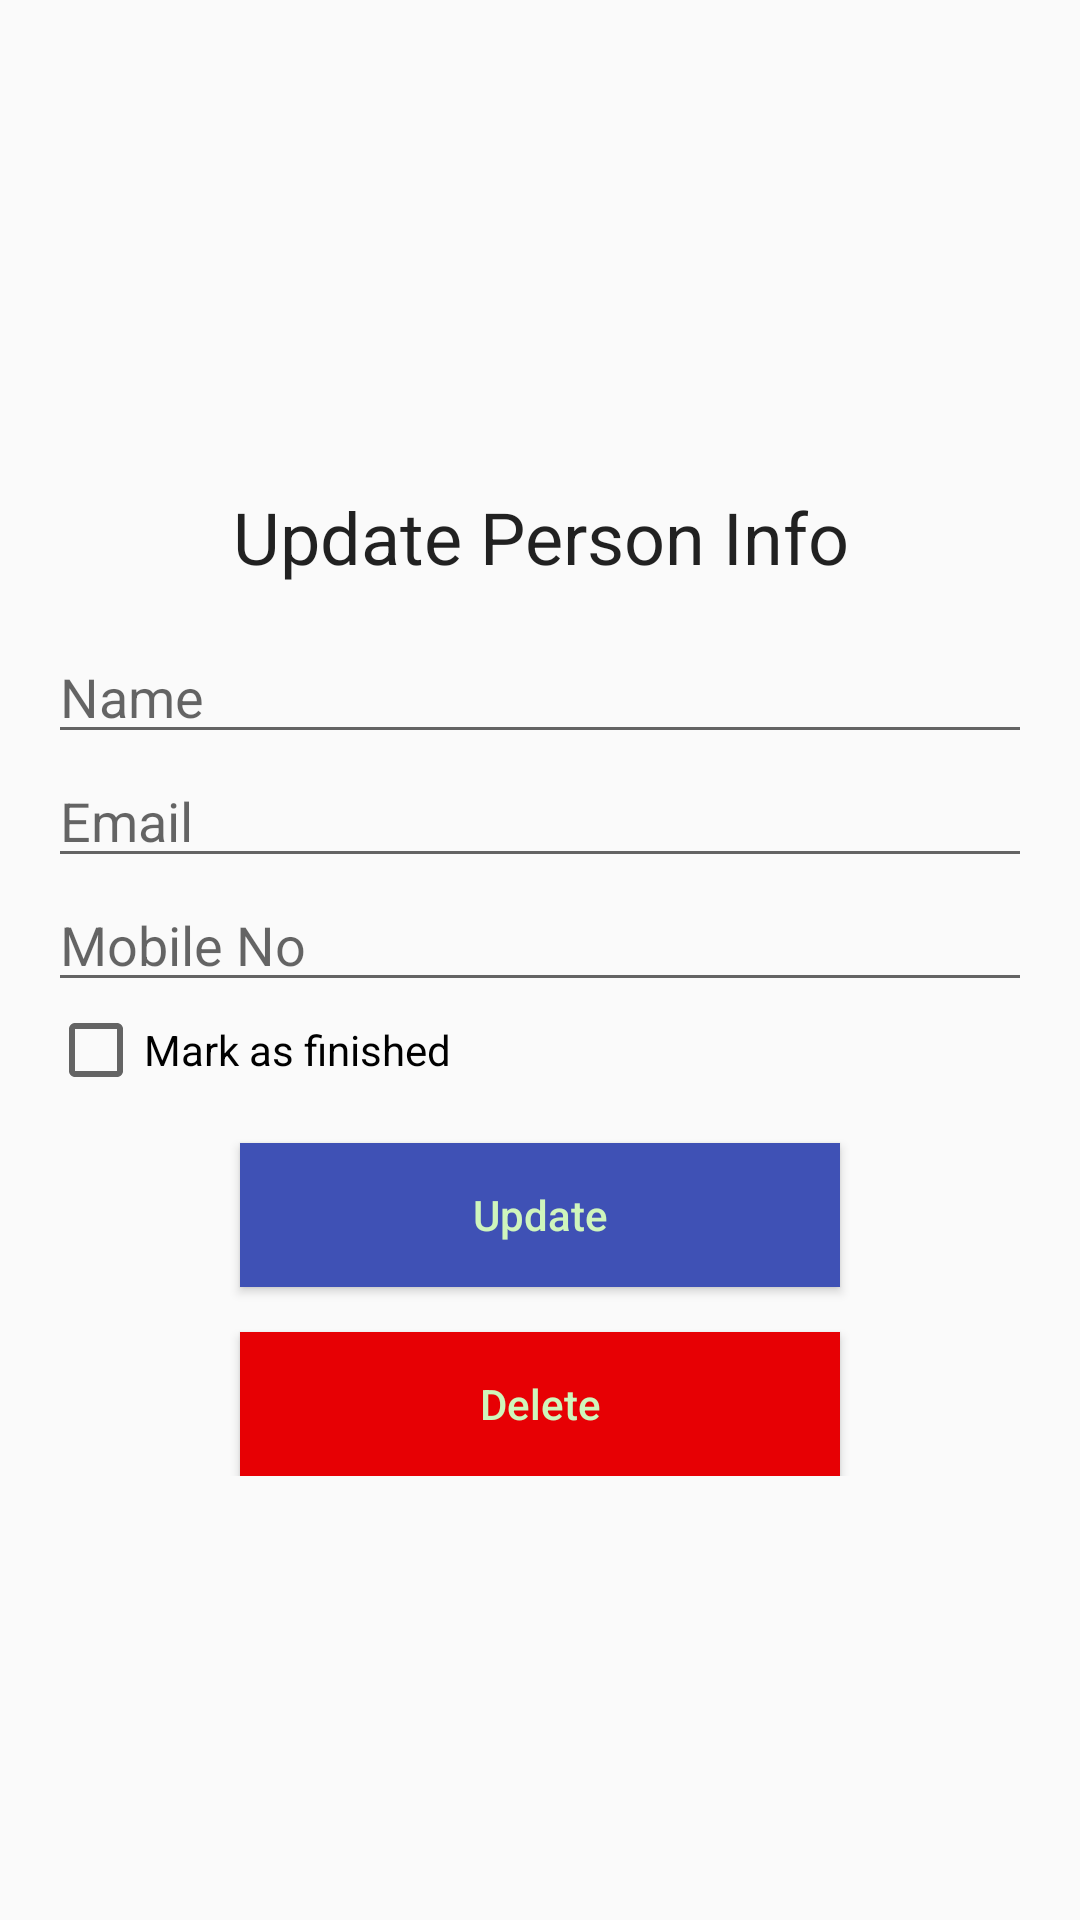

The Android layout XML behind this screen, and the referenced resources:
<!-- AndroidManifest.xml: application theme AppTheme -->
<!-- res/layout/update_person.xml -->
<?xml version="1.0" encoding="utf-8"?>
<RelativeLayout xmlns:android="http://schemas.android.com/apk/res/android"
    xmlns:app="http://schemas.android.com/apk/res-auto"
    xmlns:tools="http://schemas.android.com/tools"
    android:layout_width="match_parent"
    android:layout_height="match_parent"
    tools:context=".UpdatePersonActivity">

    <LinearLayout
        android:layout_width="match_parent"
        android:layout_height="wrap_content"
        android:layout_centerVertical="true"
        android:orientation="vertical"
        android:padding="16dp">

        <TextView
            android:layout_width="match_parent"
            android:layout_height="wrap_content"
            android:layout_margin="15dp"
            android:text="Update Person Info"
            android:textAlignment="center"
            android:textAppearance="@style/Base.TextAppearance.AppCompat.Headline" />

        <EditText
            android:id="@+id/updateeditTextName"
            android:layout_width="match_parent"
            android:layout_height="wrap_content"
            android:hint="Name" />

        <EditText
            android:id="@+id/updateeditTextEmail"
            android:layout_width="match_parent"
            android:layout_height="wrap_content"
            android:hint="Email" />

        <EditText
            android:id="@+id/updateeditTextPhone"
            android:layout_width="match_parent"
            android:layout_height="wrap_content"
            android:hint="Mobile No" />

        <CheckBox
            android:id="@+id/checkBoxFinished"
            android:layout_width="match_parent"
            android:layout_height="wrap_content"
            android:text="Mark as finished" />

        <Button
            android:id="@+id/button_update"
            android:layout_width="200dp"
            android:layout_height="wrap_content"
            android:layout_gravity="center_horizontal"
            android:layout_marginTop="15dp"
            android:background="@color/colorPrimary"
            android:text="Update"
            android:textAllCaps="false"
            android:textColor="@color/colorLight" />


        <Button
            android:id="@+id/button_delete"
            android:layout_width="200dp"
            android:layout_height="wrap_content"
            android:layout_gravity="center_horizontal"
            android:layout_marginTop="15dp"
            android:background="@color/colorRed"
            android:text="Delete"
            android:textAllCaps="false"
            android:textColor="@color/colorLight" />


    </LinearLayout>


</RelativeLayout>
<!-- resources referenced by this layout -->
<resources>
  <color name="colorLight">#cff5bc</color>
  <color name="colorPrimary">#3F51B5</color>
  <color name="colorRed">#e70004</color>
  <style name="AppTheme" parent="Theme.AppCompat.Light.DarkActionBar">
          
          <item name="colorPrimary">@color/colorPrimary</item>
          <item name="colorPrimaryDark">@color/colorPrimaryDark</item>
          <item name="colorAccent">@color/colorAccent</item>
      </style>
  <color name="colorPrimaryDark">#303F9F</color>
  <color name="colorAccent">#FF4081</color>
</resources>
